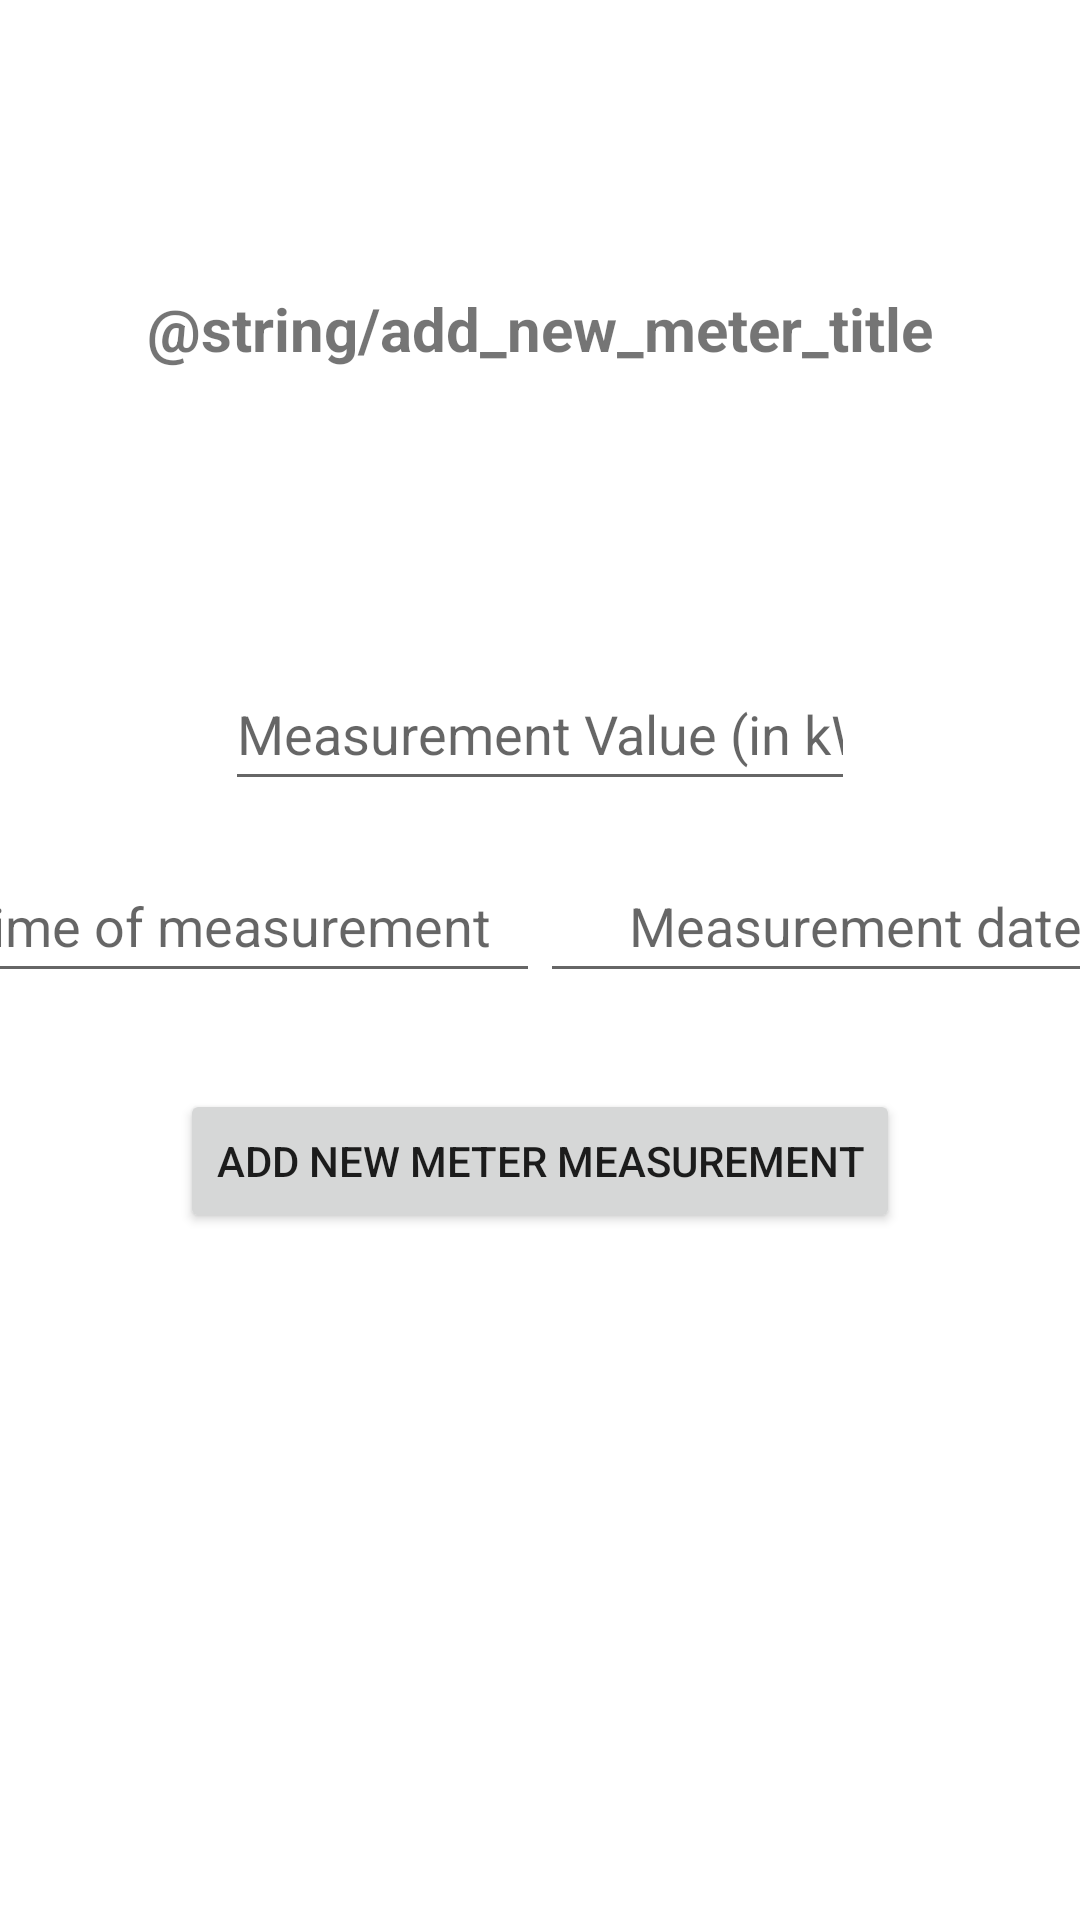

Android layout source for this screen:
<!-- AndroidManifest.xml: application theme Theme.MobileElectricPowerMeter -->
<!-- res/layout/activity_new_meter_entry.xml -->
<?xml version="1.0" encoding="utf-8"?>
<androidx.constraintlayout.widget.ConstraintLayout xmlns:android="http://schemas.android.com/apk/res/android"
    xmlns:app="http://schemas.android.com/apk/res-auto"
    xmlns:tools="http://schemas.android.com/tools"
    android:layout_width="match_parent"
    android:layout_height="match_parent">

    <TextView
        android:id="@+id/textView"
        android:layout_width="wrap_content"
        android:layout_height="wrap_content"
        android:layout_marginStart="32dp"
        android:layout_marginTop="96dp"
        android:layout_marginEnd="32dp"
        android:text="@string/add_new_meter_title"
        android:textAlignment="center"
        android:textSize="20sp"
        android:textStyle="bold"
        android:typeface="normal"
        app:layout_constraintEnd_toEndOf="parent"
        app:layout_constraintStart_toStartOf="parent"
        app:layout_constraintTop_toTopOf="parent" />

    <EditText
        android:id="@+id/measurementTimeEditText"
        android:layout_width="wrap_content"
        android:layout_height="48dp"
        android:layout_marginStart="8dp"
        android:ems="10"
        android:focusable="false"
        android:gravity="center"
        android:hint="@string/measurement_time"
        android:inputType="time"
        app:layout_constraintBaseline_toBaselineOf="@+id/measurementDateEditText"
        app:layout_constraintEnd_toStartOf="@+id/measurementDateEditText"
        app:layout_constraintStart_toStartOf="parent" />

    <EditText
        android:id="@+id/measurementDateEditText"
        android:layout_width="wrap_content"
        android:layout_height="48dp"
        android:layout_marginTop="16dp"
        android:layout_marginEnd="8dp"
        android:ems="10"
        android:focusable="false"
        android:gravity="center"
        android:hint="@string/measurement_date"
        android:inputType="date"
        app:layout_constraintEnd_toEndOf="parent"
        app:layout_constraintStart_toEndOf="@+id/measurementTimeEditText"
        app:layout_constraintTop_toBottomOf="@+id/measurementValueEditText" />

    <Button
        android:id="@+id/saveButton"
        android:layout_width="wrap_content"
        android:layout_height="wrap_content"
        android:layout_marginStart="8dp"
        android:layout_marginTop="32dp"
        android:layout_marginEnd="8dp"
        android:text="@string/add_new_meter"
        app:layout_constraintEnd_toEndOf="parent"
        app:layout_constraintStart_toStartOf="parent"
        app:layout_constraintTop_toBottomOf="@+id/measurementTimeEditText" />

    <EditText
        android:id="@+id/measurementValueEditText"
        android:layout_width="wrap_content"
        android:layout_height="48dp"
        android:layout_marginStart="16dp"
        android:layout_marginTop="96dp"
        android:layout_marginEnd="16dp"
        android:ems="10"
        android:hint="@string/measurement_value"
        android:inputType="numberDecimal"
        app:layout_constraintEnd_toEndOf="parent"
        app:layout_constraintStart_toStartOf="parent"
        app:layout_constraintTop_toBottomOf="@+id/textView" />
</androidx.constraintlayout.widget.ConstraintLayout>
<!-- resources referenced by this layout -->
<resources>
  <string name="add_new_meter">Add new meter measurement</string>
  <string name="measurement_date">Measurement date</string>
  <string name="measurement_time">Time of measurement</string>
  <string name="measurement_value">Measurement Value (in kW/h*10-1)</string>
  <style name="Theme.MobileElectricPowerMeter" parent="Theme.MaterialComponents.DayNight.DarkActionBar">
          
          <item name="colorPrimary">@color/purple_500</item>
          <item name="colorPrimaryVariant">@color/purple_700</item>
          <item name="colorOnPrimary">@color/white</item>
          
          <item name="colorSecondary">@color/teal_200</item>
          <item name="colorSecondaryVariant">@color/teal_700</item>
          <item name="colorOnSecondary">@color/black</item>
          
          <item name="android:statusBarColor" tools:targetApi="l">?attr/colorPrimaryVariant</item>
          
      </style>
  <!-- not gathered from this repository: default colours our renderer supplied (Android Studio template values) -->
  <color name="purple_500">#FF6200EE</color>
  <color name="purple_700">#FF3700B3</color>
  <color name="teal_200">#FF03DAC5</color>
  <color name="teal_700">#FF018786</color>
  <color name="black">#FF000000</color>
  <color name="white">#FFFFFFFF</color>
</resources>
